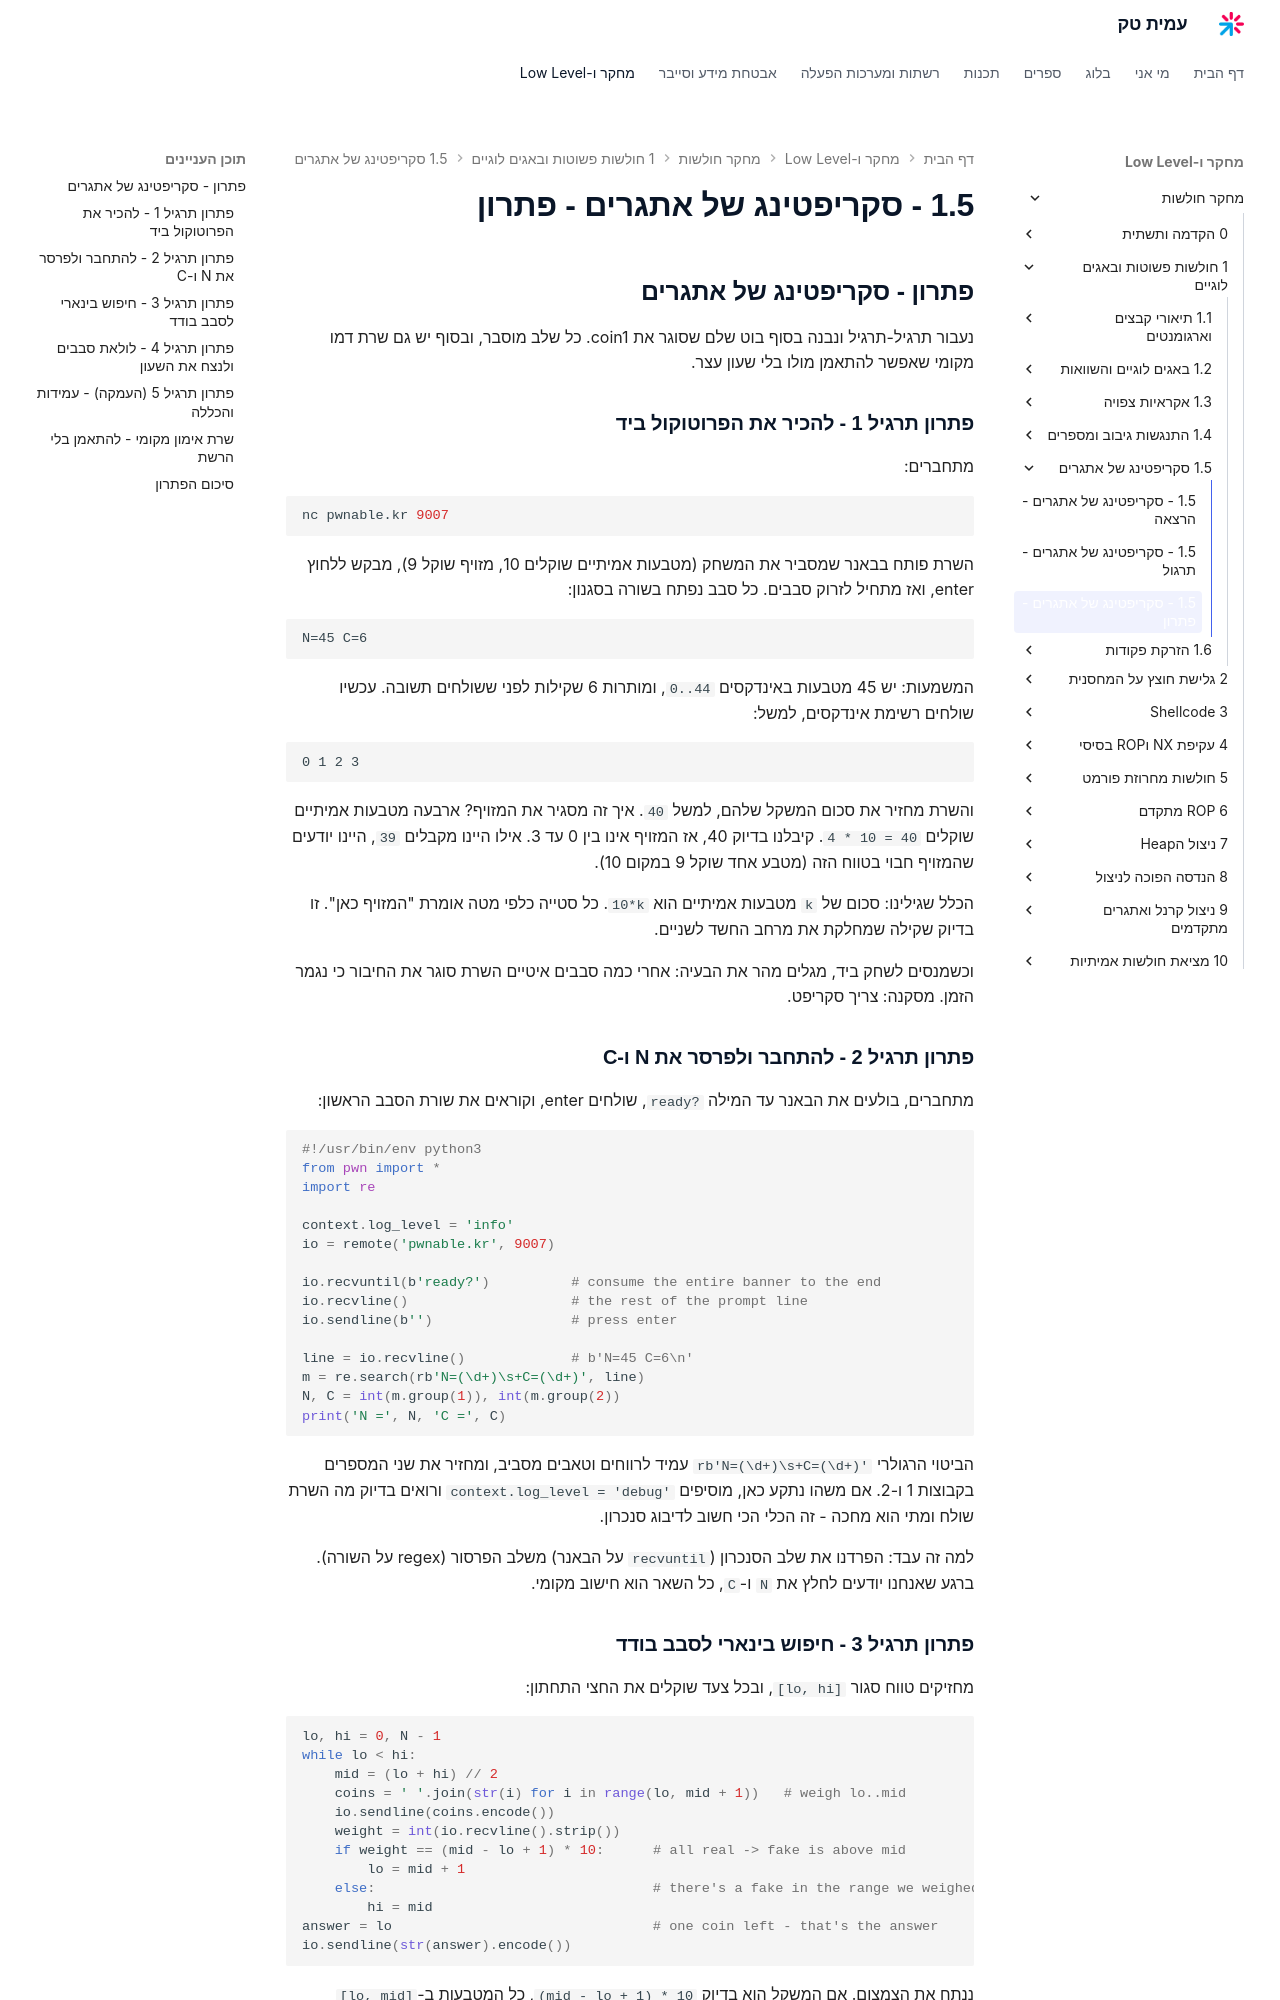

repository: AmitPinchasi/amittech · page: מחקר-חולשות/1 - חולשות פשוטות ובאגים לוגיים/1.5 - סקריפטינג של אתגרים/1.5 - סקריפטינג של אתגרים - פתרון/index.html · generator: mkdocs

## פתרון - סקריפטינג של אתגרים

נעבור תרגיל-תרגיל ונבנה בסוף בוט שלם שסוגר את coin1. כל שלב מוסבר, ובסוף יש גם שרת דמו מקומי שאפשר להתאמן מולו בלי שעון עצר.

### פתרון תרגיל 1 - להכיר את הפרוטוקול ביד

מתחברים:

```bash
nc pwnable.kr 9007
```

השרת פותח בבאנר שמסביר את המשחק (מטבעות אמיתיים שוקלים 10, מזויף שוקל 9), מבקש ללחוץ enter, ואז מתחיל לזרוק סבבים. כל סבב נפתח בשורה בסגנון:

```text
N=45 C=6
```

המשמעות: יש 45 מטבעות באינדקסים `0..44`, ומותרות 6 שקילות לפני ששולחים תשובה. עכשיו שולחים רשימת אינדקסים, למשל:

```text
0 1 2 3
```

והשרת מחזיר את סכום המשקל שלהם, למשל `40`. איך זה מסגיר את המזויף? ארבעה מטבעות אמיתיים שוקלים `4 * 10 = 40`. קיבלנו בדיוק 40, אז המזויף אינו בין 0 עד 3. אילו היינו מקבלים `39`, היינו יודעים שהמזויף חבוי בטווח הזה (מטבע אחד שוקל 9 במקום 10).

הכלל שגילינו: סכום של `k` מטבעות אמיתיים הוא `10*k`. כל סטייה כלפי מטה אומרת "המזויף כאן". זו בדיוק שקילה שמחלקת את מרחב החשד לשניים.

וכשמנסים לשחק ביד, מגלים מהר את הבעיה: אחרי כמה סבבים איטיים השרת סוגר את החיבור כי נגמר הזמן. מסקנה: צריך סקריפט.

### פתרון תרגיל 2 - להתחבר ולפרסר את N ו-C

מתחברים, בולעים את הבאנר עד המילה `ready?`, שולחים enter, וקוראים את שורת הסבב הראשון:

```python
#!/usr/bin/env python3
from pwn import *
import re

context.log_level = 'info'
io = remote('pwnable.kr', 9007)

io.recvuntil(b'ready?')          # consume the entire banner to the end
io.recvline()                    # the rest of the prompt line
io.sendline(b'')                 # press enter

line = io.recvline()             # b'N=45 C=6\n'
m = re.search(rb'N=(\d+)\s+C=(\d+)', line)
N, C = int(m.group(1)), int(m.group(2))
print('N =', N, 'C =', C)
```

הביטוי הרגולרי `rb'N=(\d+)\s+C=(\d+)'` עמיד לרווחים וטאבים מסביב, ומחזיר את שני המספרים בקבוצות 1 ו-2. אם משהו נתקע כאן, מוסיפים `context.log_level = 'debug'` ורואים בדיוק מה השרת שולח ומתי הוא מחכה - זה הכלי הכי חשוב לדיבוג סנכרון.

למה זה עבד: הפרדנו את שלב הסנכרון (`recvuntil` על הבאנר) משלב הפרסור (regex על השורה). ברגע שאנחנו יודעים לחלץ את `N` ו-`C`, כל השאר הוא חישוב מקומי.

### פתרון תרגיל 3 - חיפוש בינארי לסבב בודד

מחזיקים טווח סגור `[lo, hi]`, ובכל צעד שוקלים את החצי התחתון:

```python
lo, hi = 0, N - 1
while lo < hi:
    mid = (lo + hi) // 2
    coins = ' '.join(str(i) for i in range(lo, mid + 1))   # weigh lo..mid
    io.sendline(coins.encode())
    weight = int(io.recvline().strip())
    if weight == (mid - lo + 1) * 10:      # all real -> fake is above mid
        lo = mid + 1
    else:                                  # there's a fake in the range we weighed
        hi = mid
answer = lo                                # one coin left - that's the answer
io.sendline(str(answer).encode())
```

ננתח את הצמצום. אם המשקל הוא בדיוק `(mid - lo + 1) * 10`, כל המטבעות ב-`[lo, mid]` אמיתיים, אז המזויף בהכרח ב-`[mid+1, hi]` ולכן `lo = mid + 1`. אחרת יש בטווח מטבע קל מדי, המזויף ב-`[lo, mid]` ולכן `hi = mid`. הלולאה נעצרת כשהטווח מצטמצם למטבע אחד.

מספר השקילות: כל צעד חוצה את גודל הטווח, ולכן דרושים `ceil(log2(N))` צעדים במקרה הגרוע. עבור `N=45` זה 6 - בדיוק הערך של `C`. זו לא צירוף מקרים: השרת קבע את `C` כך שיספיק בול לחיפוש בינארי, לא יותר.

למה זה עבד: כל שקילה נותנת סיביט מידע אחד (המזויף בחצי הזה או בחצי השני), וחיפוש בינארי הוא הדרך האופטימלית לנצל כל סיביט. אי אפשר לרדת מתחת ל-`log2(N)` שקילות.
